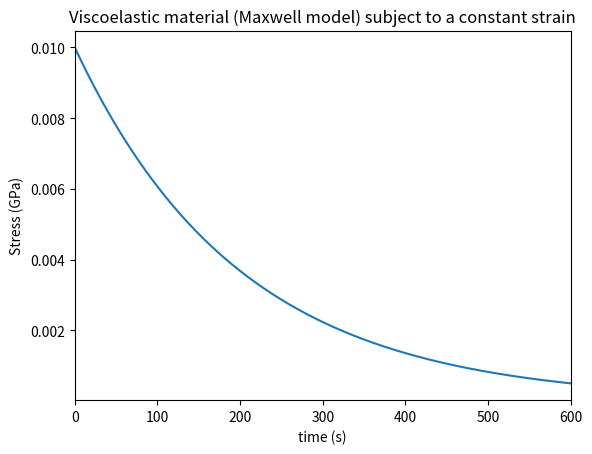
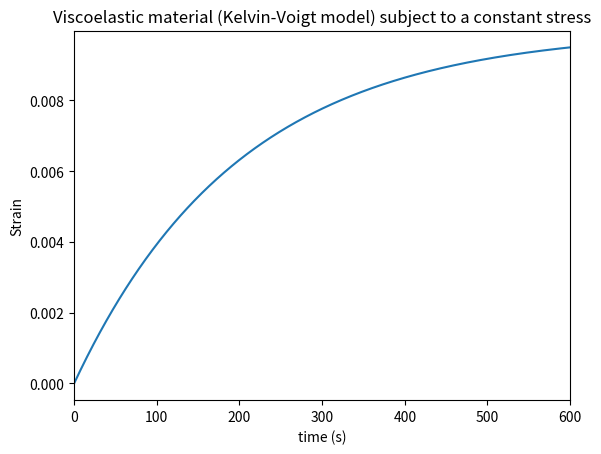

Here is the Python script that generated these plots, in order:
"""
[redacted]
University of Washington
Department of Aeronautics & Astronautics
[redacted]
Simple script plotting direct relationships
11/29/21
"""
import numpy as np
import matplotlib.pyplot as plt

# Problem 1 - Stress in a viscoelastic material (Maxwell)
eps_0 = 0.1 # Strain
k = 0.1 # [GPa]
eta = 20.0 # [GPa-s]

nt1 = 1000
t1 = np.linspace(0.0,600.0,nt1)

sigma_1 = k * eps_0 * np.exp(-(k/eta)*t1) # Constitutive relationship from HW5.5

P1_fig = plt.figure()
plt.plot(t1,sigma_1)
plt.title('Viscoelastic material (Maxwell model) subject to a constant strain')
plt.xlabel('time (s)')
plt.ylabel('Stress (GPa)')
plt.xlim([t1[0],t1[nt1-1]])

# Problem 3 - Strain in a viscoelastic material (Kelvin-Voigt)
sigma_0 = 1.0e-3 # [MPa] -> [GPa]

eps_3 = (sigma_0/k) * (1.0 - np.exp(-(k/eta) * t1))

P3_fig = plt.figure()
plt.plot(t1,eps_3)
plt.title('Viscoelastic material (Kelvin-Voigt model) subject to a constant stress')
plt.xlabel('time (s)')
plt.ylabel('Strain')
plt.xlim([t1[0],t1[nt1-1]])

plt.show()
 